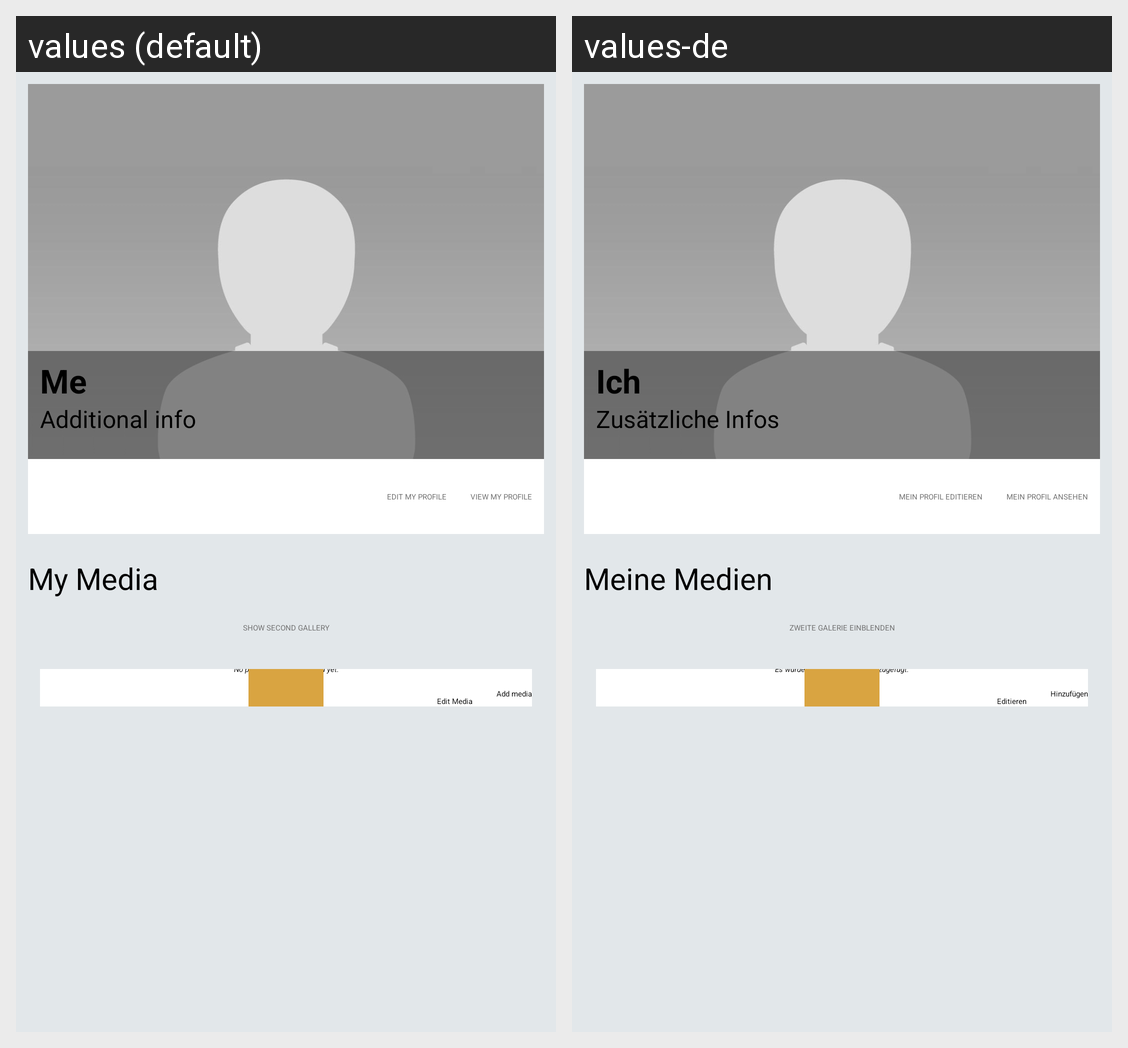

Translations of the strings shown on this Android screen, per locale in the grid:
Android screen res/layout/layout_me_tab.xml rendered under 2 locales, left to right: values (default), values-de. Device: Nexus 5 (rendered at 1080×1920; each locale shown at half size, 540×960, under a caption strip naming it); theme Theme.Gaze.
Strings drawn on this screen, with the default value and each locale's value (text and hints the layout hard-codes, and strings that could not be matched under every locale, appear in the picture but are not listed):

me
  values: Me
  values-de: Ich

additional_info
  values: Additional info
  values-de: Zusätzliche Infos

edit_my_profile
  values: Edit my Profile
  values-de: Mein Profil editieren

view_my_profile
  values: View my Profile
  values-de: Mein Profil ansehen

my_media
  values: My Media
  values-de: Meine Medien

no_photos_added
  values: No photos have been added yet.
  values-de: Es wurden noch keine Fotos hinzugefügt.

edit_media
  values: Edit Media
  values-de: Editieren

add_media
  values: Add media
  values-de: Hinzufügen

show_second_gallery
  values: Show second gallery
  values-de: Zweite Galerie einblenden
